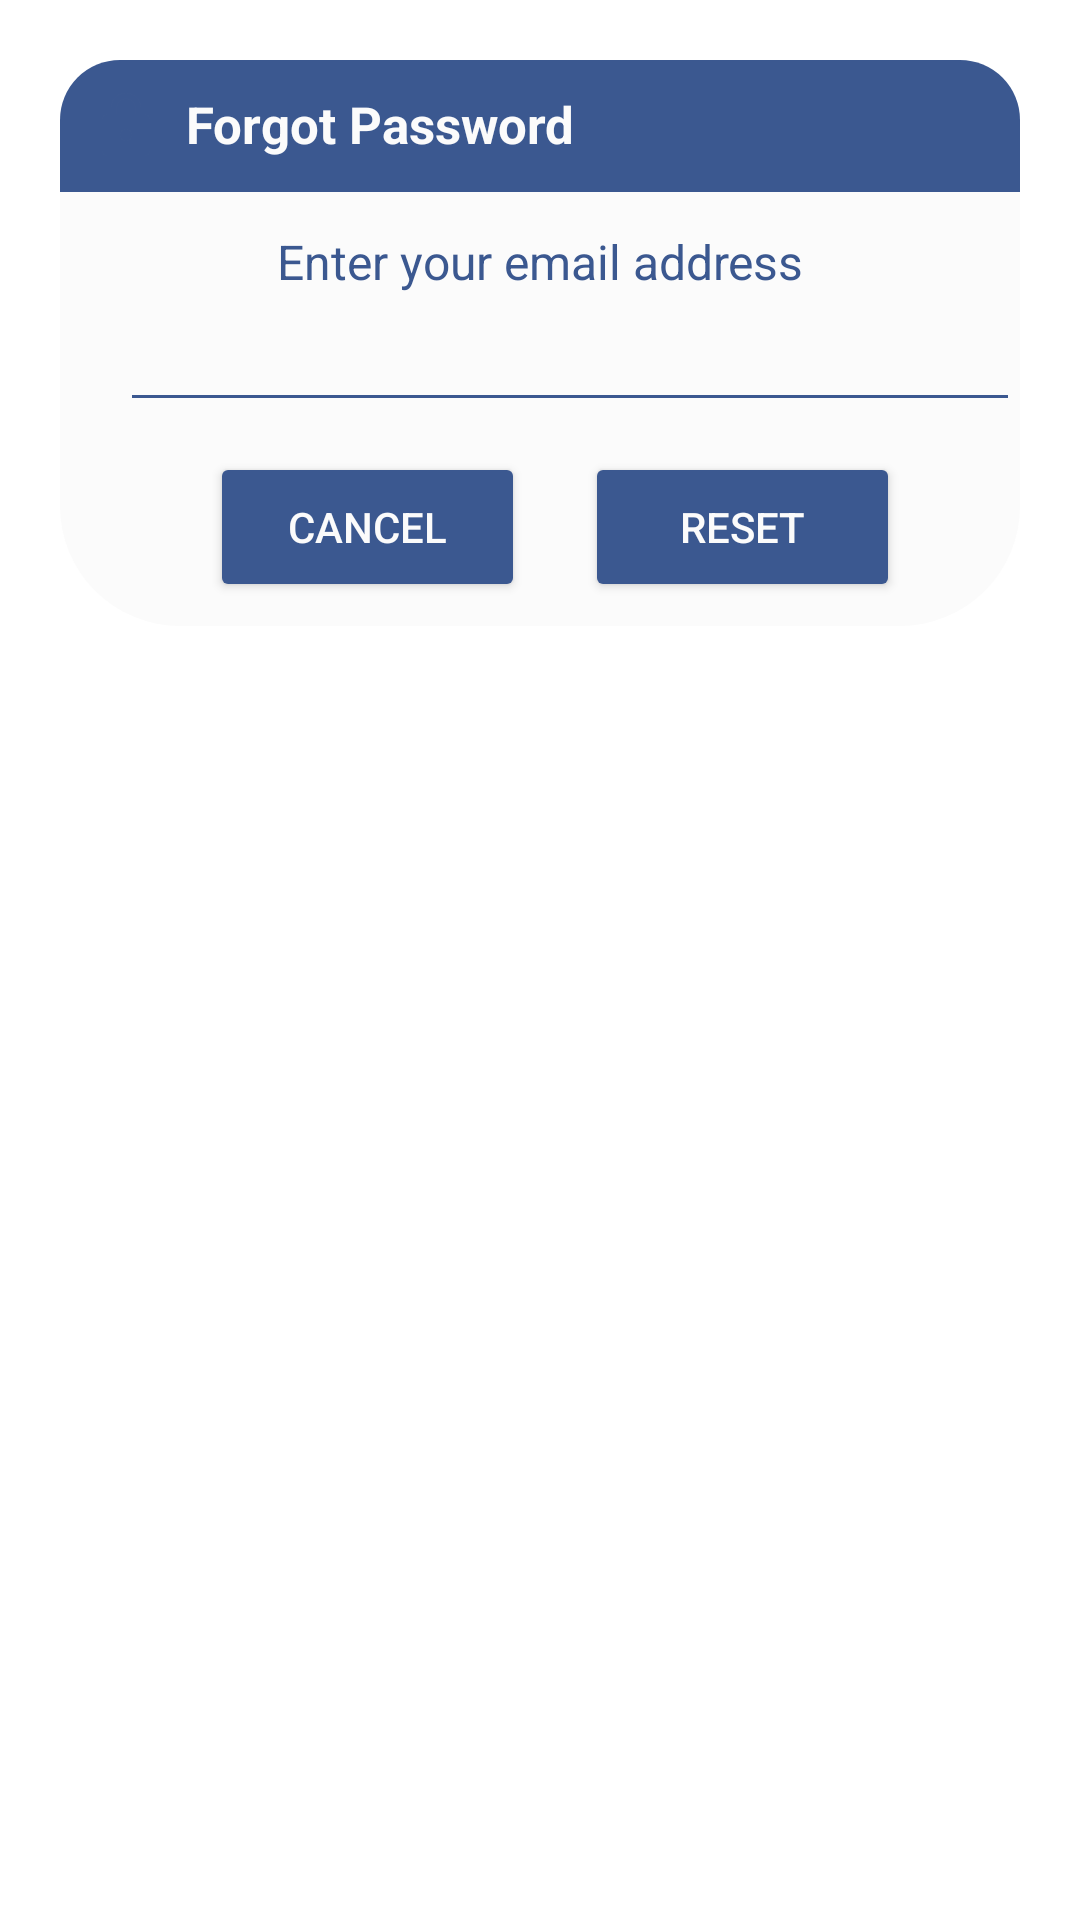

Reconstruct the res/layout file that produces this screen, plus the resources it refers to.
<!-- AndroidManifest.xml: application theme Theme.nxnnshoes -->
<!-- res/layout/dialog_forgot.xml -->
<?xml version="1.0" encoding="utf-8"?>
<androidx.constraintlayout.widget.ConstraintLayout
    xmlns:android="http://schemas.android.com/apk/res/android"
    android:layout_margin="20dp"
    android:padding="20dp"
    android:id="@+id/dialogForgot"
    xmlns:app="http://schemas.android.com/apk/res-auto"
    android:layout_width="match_parent"
    android:layout_height="match_parent">

    <androidx.constraintlayout.widget.ConstraintLayout
        android:layout_width="match_parent"
        android:layout_height="wrap_content"
        android:id="@+id/dialogBox"
        app:layout_constraintTop_toTopOf="parent"
        android:background="@drawable/white_background">

        <TextView
            android:layout_width="match_parent"
            android:layout_height="wrap_content"
            android:id="@+id/forgotTitle"
            android:text="Forgot Password"
            android:drawableLeft="@drawable/ic_baseline_lock_24"
            android:padding="10dp"
            android:textSize="17sp"
            android:background="@drawable/blue_round"
            android:textColor="@color/white"
            android:textStyle="bold"
            android:drawablePadding="8dp"
            app:layout_constraintTop_toTopOf="parent"/>

        <TextView
            android:layout_width="match_parent"
            android:layout_height="wrap_content"
            android:id="@+id/desc"
            android:text="Enter your email address"
            android:layout_marginStart="20dp"
            android:layout_marginEnd="20dp"
            android:layout_marginTop="8dp"
            android:textSize="16sp"
            android:textAlignment="center"
            android:textColor="@color/dark_blue"
            app:layout_constraintTop_toBottomOf="@id/forgotTitle"
            app:layout_constraintBottom_toTopOf="@id/emailBox"/>

        <EditText
            android:layout_width="300dp"
            android:layout_height="wrap_content"
            android:id="@+id/emailBox"
            android:textColor="@color/dark_blue"
            android:textSize="16sp"
            android:layout_marginStart="20dp"
            android:layout_marginBottom="30dp"
            android:maxLines="1"
            android:backgroundTint="@color/dark_blue"
            app:layout_constraintStart_toStartOf="parent"
            app:layout_constraintBottom_toBottomOf="parent"
            app:layout_constraintTop_toBottomOf="@id/forgotTitle"/>

        <Button
            android:layout_width="0dp"
            android:layout_height="50dp"
            android:id="@+id/btnCancel"
            android:layout_marginStart="50dp"
            android:layout_marginEnd="10dp"
            android:text="Cancel"
            android:textColor="@color/white"
            android:textSize="14sp"
            app:cornerRadius = "20dp"
            android:layout_marginBottom="8dp"
            android:layout_marginTop="10dp"
            android:backgroundTint="@color/dark_blue"
            app:layout_constraintStart_toStartOf="parent"
            app:layout_constraintTop_toBottomOf="@id/emailBox"
            app:layout_constraintBottom_toBottomOf="@id/dialogBox"
            app:layout_constraintEnd_toStartOf="@id/btnReset"/>

        <Button
            android:layout_width="0dp"
            android:layout_height="50dp"
            android:id="@+id/btnReset"
            android:text="Reset"
            android:layout_marginStart="10dp"
            android:layout_marginBottom="8dp"
            android:layout_marginTop="10dp"
            android:layout_marginEnd="40dp"
            android:textColor="@color/white"
            android:textSize="14sp"
            app:cornerRadius = "20dp"
            android:backgroundTint="@color/dark_blue"
            app:layout_constraintEnd_toEndOf="parent"
            app:layout_constraintBottom_toBottomOf="@id/dialogBox"
            app:layout_constraintStart_toEndOf="@id/btnCancel"/>

    </androidx.constraintlayout.widget.ConstraintLayout>

</androidx.constraintlayout.widget.ConstraintLayout>
<!-- resources referenced by this layout -->
<resources>
  <color name="dark_blue">#3b5890</color>
  <color name="white">#FBFBFB</color>
  <!-- drawable blue_round (drawable) -->
  <?xml version="1.0" encoding="utf-8"?>
  <shape xmlns:android="http://schemas.android.com/apk/res/android"
      android:shape="rectangle">
  
      <solid
          android:color="@color/dark_blue"/>
  
      <corners
          android:topLeftRadius="20dp"
          android:topRightRadius="20dp"/>
  
  </shape>
  <!-- drawable ic_baseline_lock_24 (drawable) -->
  <vector android:height="24dp" android:tint="#3b5890"
      android:viewportHeight="24" android:viewportWidth="24"
      android:width="24dp" xmlns:android="http://schemas.android.com/apk/res/android">
      <path android:fillColor="@android:color/white" android:pathData="M18,8h-1L17,6c0,-2.76 -2.24,-5 -5,-5S7,3.24 7,6v2L6,8c-1.1,0 -2,0.9 -2,2v10c0,1.1 0.9,2 2,2h12c1.1,0 2,-0.9 2,-2L20,10c0,-1.1 -0.9,-2 -2,-2zM12,17c-1.1,0 -2,-0.9 -2,-2s0.9,-2 2,-2 2,0.9 2,2 -0.9,2 -2,2zM15.1,8L8.9,8L8.9,6c0,-1.71 1.39,-3.1 3.1,-3.1 1.71,0 3.1,1.39 3.1,3.1v2z"/>
  </vector>
  <!-- drawable white_background (drawable) -->
  <?xml version="1.0" encoding="utf-8"?>
  <shape xmlns:android="http://schemas.android.com/apk/res/android"
      android:shape="rectangle">
  
      <corners
          android:radius="40dp"/>
      <solid
          android:color="@color/white"/>
  
  </shape>
  <style name="Theme.nxnnshoes" parent="Theme.MaterialComponents.DayNight.DarkActionBar">
          
          <item name="colorPrimary">@color/birusedang</item>
          <item name="colorPrimaryVariant">@color/purple_700</item>
          <item name="colorOnPrimary">@color/white</item>
          
          <item name="colorSecondary">@color/teal_200</item>
          <item name="colorSecondaryVariant">@color/teal_700</item>
          <item name="colorOnSecondary">@color/black</item>
          
          <item name="android:statusBarColor">?attr/colorPrimaryVariant</item>
          
      </style>
  <color name="birusedang">#0042EB</color>
  <color name="purple_700">#FF3700B3</color>
  <color name="teal_200">#FF03DAC5</color>
  <color name="teal_700">#FF018786</color>
  <color name="black">#FF000000</color>
</resources>
